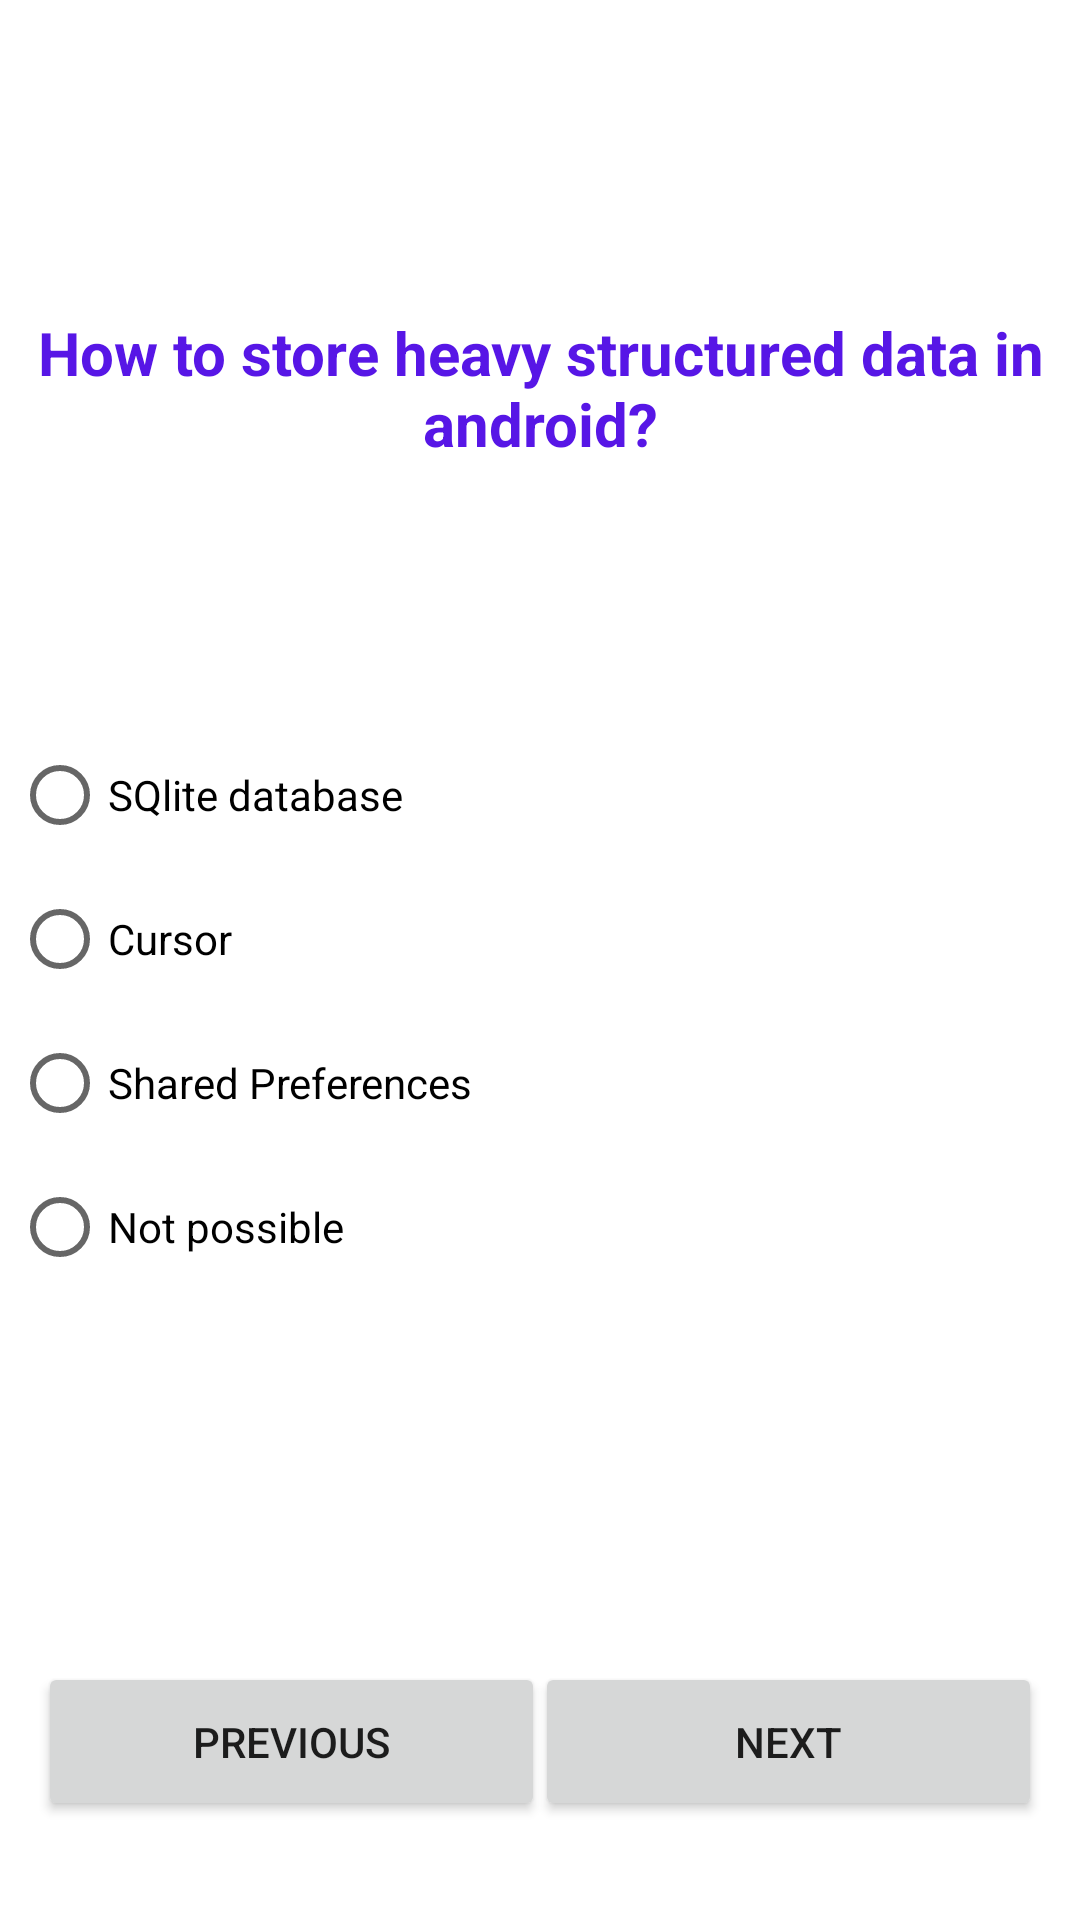

The Android layout XML behind this screen, and the referenced resources:
<!-- AndroidManifest.xml: application theme Theme.QuizAppProject -->
<!-- res/layout/activity_quiz5.xml -->
<?xml version="1.0" encoding="utf-8"?>
<androidx.constraintlayout.widget.ConstraintLayout xmlns:android="http://schemas.android.com/apk/res/android"
    xmlns:app="http://schemas.android.com/apk/res-auto"
    xmlns:tools="http://schemas.android.com/tools"
    android:layout_width="match_parent"
    android:layout_height="match_parent"
    tools:context=".Quiz5">

    <Button
        android:id="@+id/return4"
        android:layout_width="169dp"
        android:layout_height="53dp"
        android:text="Previous"
        app:layout_constraintBottom_toBottomOf="parent"
        app:layout_constraintEnd_toEndOf="parent"
        app:layout_constraintHorizontal_bias="0.066"
        app:layout_constraintStart_toStartOf="parent"
        app:layout_constraintTop_toBottomOf="@+id/radioGroup2"
        app:layout_constraintVertical_bias="0.702" />

    <TextView
        android:id="@+id/result44"
        android:layout_width="362dp"
        android:layout_height="90dp"
        android:layout_marginTop="104dp"
        android:text="@string/how_to_store_heavy_structured_data_in_android"
        android:textAlignment="center"
        android:textColor="#5716E6"
        android:textSize="20sp"
        android:textStyle="bold"
        app:layout_constraintEnd_toEndOf="parent"
        app:layout_constraintHorizontal_bias="0.673"
        app:layout_constraintStart_toStartOf="parent"
        app:layout_constraintTop_toTopOf="parent" />

    <RadioGroup
        android:id="@+id/radioGroup2"
        android:layout_width="352dp"
        android:layout_height="235dp"
        android:layout_marginBottom="164dp"
        app:layout_constraintBottom_toBottomOf="parent"
        app:layout_constraintEnd_toEndOf="parent"
        app:layout_constraintHorizontal_bias="0.491"
        app:layout_constraintStart_toStartOf="parent"
        app:layout_constraintTop_toBottomOf="@+id/result44"
        app:layout_constraintVertical_bias="1.0">

        <RadioButton
            android:id="@+id/radioButton15"
            android:layout_width="match_parent"
            android:layout_height="wrap_content"
            android:text="@string/sqlite_database"
            tools:ignore="DuplicateSpeakableTextCheck" />

        <RadioButton
            android:id="@+id/radioButton2"
            android:layout_width="match_parent"
            android:layout_height="wrap_content"
            android:text="@string/cursor" />

        <RadioButton
            android:id="@+id/radioButton3"
            android:layout_width="match_parent"
            android:layout_height="wrap_content"
            android:text="@string/shared_preferences" />

        <RadioButton
            android:id="@+id/radioButton4"
            android:layout_width="match_parent"
            android:layout_height="wrap_content"
            android:text="@string/not_possible" />
    </RadioGroup>

    <Button
        android:id="@+id/startquiz5btn"
        android:layout_width="169dp"
        android:layout_height="53dp"
        android:layout_marginBottom="16dp"
        android:text="@string/next"
        app:layout_constraintBottom_toBottomOf="parent"
        app:layout_constraintEnd_toEndOf="parent"
        app:layout_constraintHorizontal_bias="0.933"
        app:layout_constraintStart_toStartOf="parent"
        app:layout_constraintTop_toBottomOf="@+id/radioGroup2"
        app:layout_constraintVertical_bias="0.821" />

</androidx.constraintlayout.widget.ConstraintLayout>
<!-- resources referenced by this layout -->
<resources>
  <string name="cursor">Cursor</string>
  <string name="how_to_store_heavy_structured_data_in_android">How to store heavy structured data in android?</string>
  <string name="next">next</string>
  <string name="not_possible">Not possible</string>
  <string name="shared_preferences">Shared Preferences</string>
  <string name="sqlite_database">SQlite database</string>
  <style name="Theme.QuizAppProject" parent="Theme.MaterialComponents.DayNight.DarkActionBar">
          
          <item name="colorPrimary">@color/purple_500</item>
          <item name="colorPrimaryVariant">@color/purple_700</item>
          <item name="colorOnPrimary">@color/white</item>
          
          <item name="colorSecondary">@color/teal_200</item>
          <item name="colorSecondaryVariant">@color/teal_700</item>
          <item name="colorOnSecondary">@color/black</item>
          
          <item name="android:statusBarColor" tools:targetApi="l">?attr/colorPrimaryVariant</item>
          
      </style>
  <!-- not gathered from this repository: default colours our renderer supplied (Android Studio template values) -->
  <color name="purple_500">#FF6200EE</color>
  <color name="purple_700">#FF3700B3</color>
  <color name="teal_200">#FF03DAC5</color>
  <color name="teal_700">#FF018786</color>
  <color name="black">#FF000000</color>
  <color name="white">#FFFFFFFF</color>
</resources>
